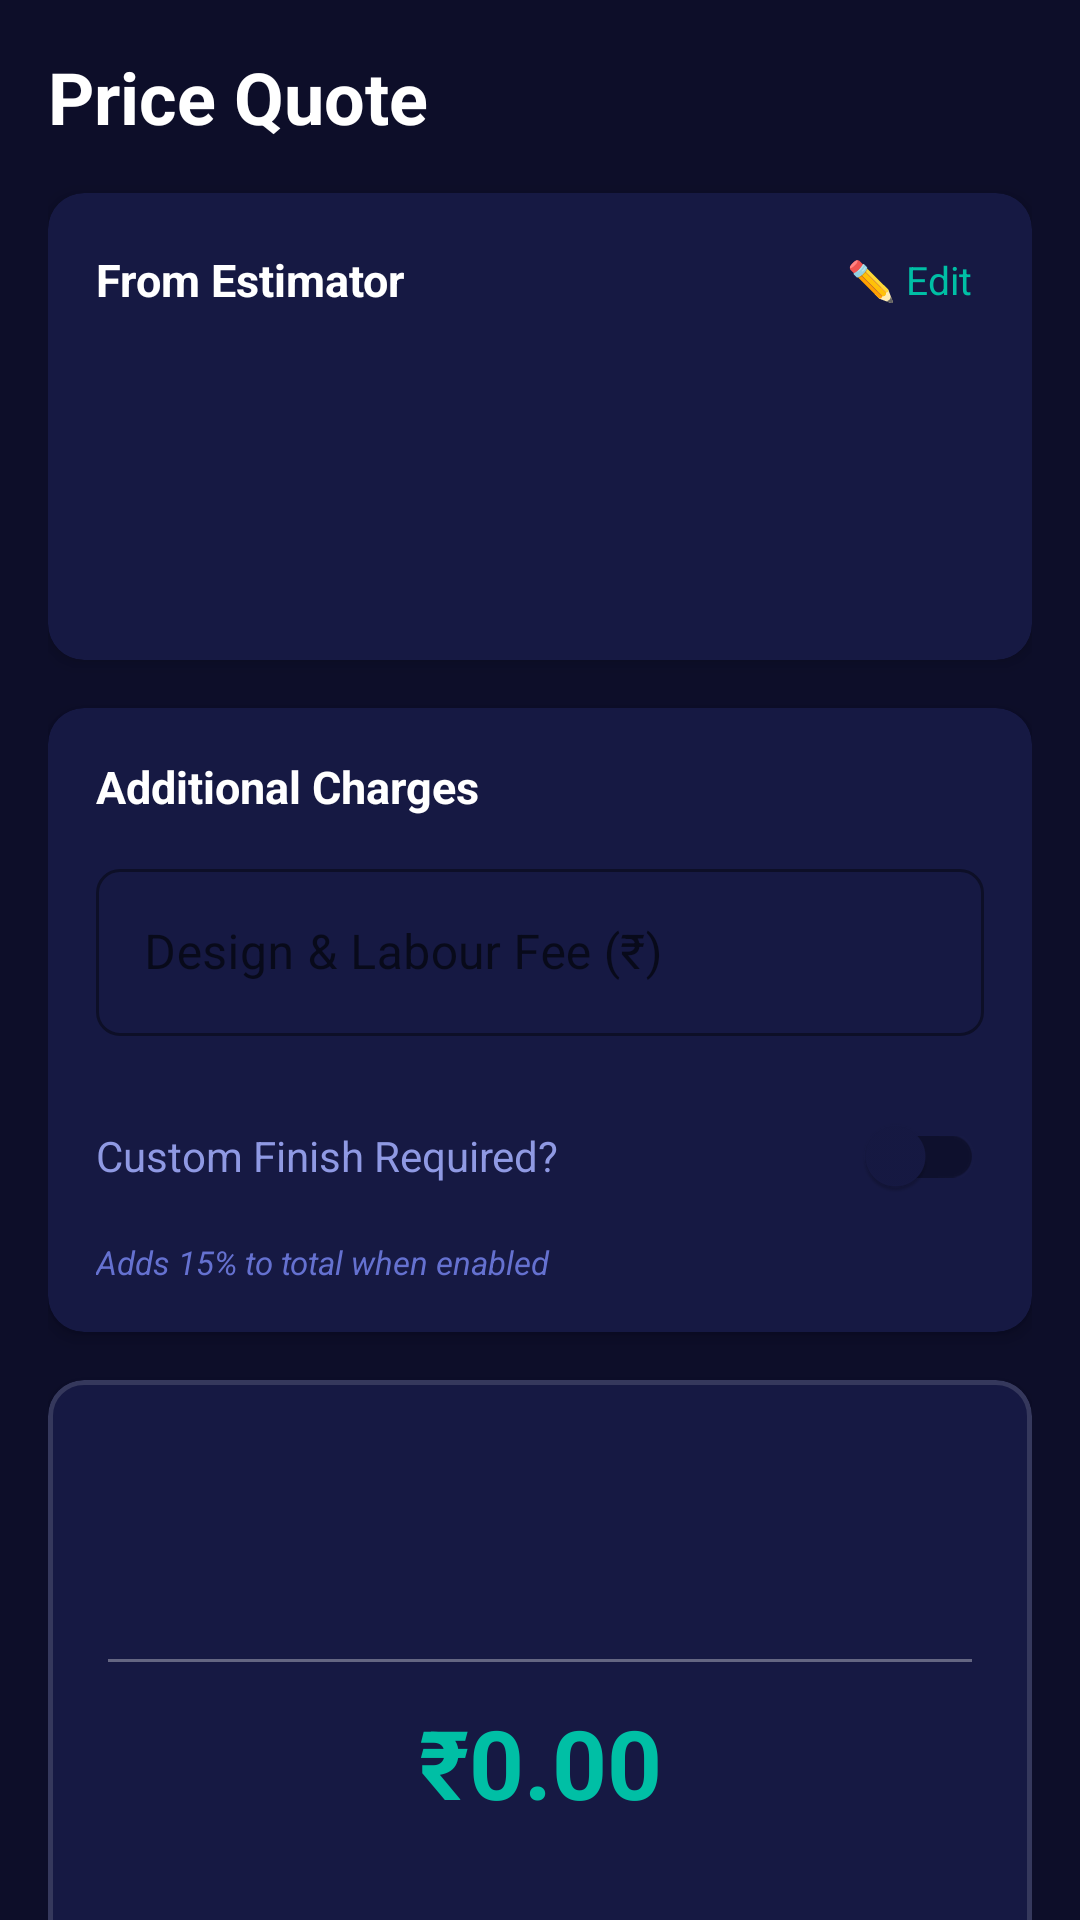

Write the Android layout XML for this screen, with the resource values it uses.
<!-- AndroidManifest.xml: application theme Theme.KashtaKala -->
<!-- res/layout/fragment_quote.xml -->
<?xml version="1.0" encoding="utf-8"?>
<androidx.core.widget.NestedScrollView
    xmlns:android="http://schemas.android.com/apk/res/android"
    xmlns:app="http://schemas.android.com/apk/res-auto"
    android:layout_width="match_parent"
    android:layout_height="match_parent"
    android:background="@color/background_cream"
    android:paddingBottom="24dp"
    android:clipToPadding="false">

    <LinearLayout
        android:layout_width="match_parent"
        android:layout_height="wrap_content"
        android:orientation="vertical"
        android:padding="16dp">

        <TextView
            android:layout_width="wrap_content"
            android:layout_height="wrap_content"
            android:text="Price Quote"
            android:textColor="@color/cream_white"
            android:textSize="24sp"
            android:textStyle="bold"
            android:layout_marginBottom="16dp" />

        
        <com.google.android.material.card.MaterialCardView
            android:layout_width="match_parent"
            android:layout_height="wrap_content"
            app:cardCornerRadius="12dp"
            app:cardElevation="3dp"
            app:cardBackgroundColor="@color/surface_white">

            <LinearLayout
                android:layout_width="match_parent"
                android:layout_height="wrap_content"
                android:orientation="vertical"
                android:padding="16dp">

                <LinearLayout
                    android:layout_width="match_parent"
                    android:layout_height="wrap_content"
                    android:orientation="horizontal"
                    android:gravity="center_vertical">

                    <TextView
                        android:layout_width="0dp"
                        android:layout_height="wrap_content"
                        android:layout_weight="1"
                        android:text="From Estimator"
                        android:textColor="@color/cream_white"
                        android:textSize="15sp"
                        android:textStyle="bold" />

                    <TextView
                        android:id="@+id/tvEditInEstimator"
                        android:layout_width="wrap_content"
                        android:layout_height="wrap_content"
                        android:text="✏️ Edit"
                        android:textColor="@color/amber_highlight"
                        android:textSize="13sp"
                        android:padding="4dp" />
                </LinearLayout>

                <TextView android:id="@+id/tvPreFillFurniture"
                    android:layout_width="match_parent" android:layout_height="wrap_content"
                    android:layout_marginTop="10dp" android:textColor="@color/text_body" android:textSize="14sp" />
                <TextView android:id="@+id/tvPreFillWood"
                    android:layout_width="match_parent" android:layout_height="wrap_content"
                    android:layout_marginTop="4dp" android:textColor="@color/text_body" android:textSize="14sp" />
                <TextView android:id="@+id/tvPreFillDimensions"
                    android:layout_width="match_parent" android:layout_height="wrap_content"
                    android:layout_marginTop="4dp" android:textColor="@color/text_body" android:textSize="14sp" />
                <TextView android:id="@+id/tvPreFillMaterial"
                    android:layout_width="match_parent" android:layout_height="wrap_content"
                    android:layout_marginTop="4dp" android:textColor="@color/amber_highlight"
                    android:textSize="14sp" android:textStyle="bold" />
            </LinearLayout>
        </com.google.android.material.card.MaterialCardView>

        
        <com.google.android.material.card.MaterialCardView
            android:layout_width="match_parent"
            android:layout_height="wrap_content"
            android:layout_marginTop="16dp"
            app:cardCornerRadius="12dp"
            app:cardElevation="3dp"
            app:cardBackgroundColor="@color/surface_white">

            <LinearLayout
                android:layout_width="match_parent"
                android:layout_height="wrap_content"
                android:orientation="vertical"
                android:padding="16dp">

                <TextView
                    android:layout_width="wrap_content"
                    android:layout_height="wrap_content"
                    android:text="Additional Charges"
                    android:textColor="@color/cream_white"
                    android:textSize="15sp"
                    android:textStyle="bold"
                    android:layout_marginBottom="12dp" />

                <com.google.android.material.textfield.TextInputLayout
                    style="@style/Widget.MaterialComponents.TextInputLayout.OutlinedBox"
                    android:layout_width="match_parent"
                    android:layout_height="wrap_content"
                    android:hint="Design &amp; Labour Fee (₹)"
                    app:boxStrokeColor="@color/walnut_medium"
                    app:hintTextColor="@color/walnut_medium">
                    <com.google.android.material.textfield.TextInputEditText
                        android:id="@+id/etDesignFee"
                        android:layout_width="match_parent"
                        android:layout_height="wrap_content"
                        android:inputType="numberDecimal"
                        android:imeOptions="actionDone" />
                </com.google.android.material.textfield.TextInputLayout>

                <LinearLayout
                    android:layout_width="match_parent"
                    android:layout_height="wrap_content"
                    android:orientation="horizontal"
                    android:gravity="center_vertical"
                    android:layout_marginTop="16dp">

                    <TextView
                        android:layout_width="0dp"
                        android:layout_height="wrap_content"
                        android:layout_weight="1"
                        android:text="Custom Finish Required?"
                        android:textColor="@color/text_body"
                        android:textSize="14sp" />

                    <com.google.android.material.switchmaterial.SwitchMaterial
                        android:id="@+id/switchCustomFinish"
                        android:layout_width="wrap_content"
                        android:layout_height="wrap_content"
                        android:thumbTint="@color/walnut_dark"
                        android:trackTint="@color/walnut_medium" />
                </LinearLayout>

                <TextView
                    android:layout_width="wrap_content"
                    android:layout_height="wrap_content"
                    android:text="Adds 15% to total when enabled"
                    android:textColor="@color/text_caption"
                    android:textSize="11sp"
                    android:textStyle="italic"
                    android:layout_marginTop="4dp" />
            </LinearLayout>
        </com.google.android.material.card.MaterialCardView>

        
        <com.google.android.material.card.MaterialCardView
            android:id="@+id/cardQuoteSummary"
            android:layout_width="match_parent"
            android:layout_height="wrap_content"
            android:layout_marginTop="16dp"
            app:cardCornerRadius="12dp"
            app:cardElevation="3dp"
            app:strokeColor="#22FFFFFF"
            app:strokeWidth="1.5dp"
            app:cardBackgroundColor="@color/surface_white">

            <LinearLayout
                android:layout_width="match_parent"
                android:layout_height="wrap_content"
                android:orientation="vertical"
                android:padding="20dp">

                <TextView android:id="@+id/tvBreakdownMaterial"
                    android:layout_width="match_parent" android:layout_height="wrap_content"
                    android:textColor="@color/cream_white" android:textSize="13sp" android:fontFamily="monospace" />
                <TextView android:id="@+id/tvBreakdownDesign"
                    android:layout_width="match_parent" android:layout_height="wrap_content"
                    android:layout_marginTop="4dp" android:textColor="@color/cream_white" android:textSize="13sp" android:fontFamily="monospace" />
                <TextView android:id="@+id/tvBreakdownFinish"
                    android:layout_width="match_parent" android:layout_height="wrap_content"
                    android:layout_marginTop="4dp" android:textColor="@color/cream_white" android:textSize="13sp" android:fontFamily="monospace" />

                <View android:layout_width="match_parent" android:layout_height="1dp"
                    android:background="#55FFFFFF" android:layout_marginVertical="12dp" />

                <TextView
                    android:id="@+id/tvTotalEstimate"
                    android:layout_width="match_parent"
                    android:layout_height="wrap_content"
                    android:text="₹0.00"
                    android:textColor="@color/amber_highlight"
                    android:textSize="32sp"
                    android:textStyle="bold"
                    android:gravity="center" />

                <TextView
                    android:id="@+id/tvQuoteDate"
                    android:layout_width="match_parent"
                    android:layout_height="wrap_content"
                    android:layout_marginTop="8dp"
                    android:textColor="@color/text_body"
                    android:textSize="12sp"
                    android:gravity="center" />

                <com.google.android.material.chip.Chip
                    android:id="@+id/chipStatus"
                    android:layout_width="wrap_content"
                    android:layout_height="wrap_content"
                    android:layout_gravity="center"
                    android:layout_marginTop="8dp"
                    android:text="Draft"
                    android:textColor="@color/amber_highlight"
                    app:chipBackgroundColor="#33FFAB40"
                    app:chipStrokeColor="@color/amber_highlight"
                    app:chipStrokeWidth="1dp" />
            </LinearLayout>
        </com.google.android.material.card.MaterialCardView>

        
        <com.google.android.material.button.MaterialButton
            android:id="@+id/btnSaveQuote"
            android:layout_width="match_parent"
            android:layout_height="52dp"
            android:layout_marginTop="20dp"
            android:text="Save Quote"
            android:textColor="@color/cream_white"
            app:backgroundTint="@color/walnut_dark"
            app:cornerRadius="12dp" />

        <com.google.android.material.button.MaterialButton
            android:id="@+id/btnShareQuote"
            style="@style/Widget.MaterialComponents.Button.OutlinedButton"
            android:layout_width="match_parent"
            android:layout_height="48dp"
            android:layout_marginTop="10dp"
            android:text="Share Quote"
            android:textColor="@color/amber_highlight"
            app:strokeColor="@color/amber_highlight"
            app:cornerRadius="12dp" />

    </LinearLayout>
</androidx.core.widget.NestedScrollView>
<!-- resources referenced by this layout -->
<resources>
  <color name="amber_highlight">#00BFA5</color>
  <color name="background_cream">#0D0E29</color>
  <color name="cream_white">#FFFFFF</color>
  <color name="surface_white">#161943</color>
  <color name="text_body">#8F99E3</color>
  <color name="text_caption">#6571D0</color>
  <color name="walnut_dark">#2979FF</color>
  <color name="walnut_medium">#FF5E3A</color>
  <style name="Theme.KashtaKala" parent="Theme.MaterialComponents.DayNight.NoActionBar">
          <item name="colorPrimary">@color/walnut_dark</item>
          <item name="colorPrimaryVariant">@color/walnut_medium</item>
          <item name="colorOnPrimary">@color/cream_white</item>
          
          <item name="colorSecondary">@color/amber_highlight</item>
          <item name="colorSecondaryVariant">@color/amber_dark</item>
          <item name="colorOnSecondary">@color/walnut_darkest</item>
          
          <item name="colorSurface">@color/surface_white</item>
          <item name="android:colorBackground">@color/background_cream</item>
          <item name="colorOnBackground">@color/walnut_darkest</item>
          
          <item name="android:statusBarColor">@color/walnut_darkest</item>
          <item name="android:windowBackground">@color/background_cream</item>
          
          
          <item name="shapeAppearanceSmallComponent">@style/ShapeSmall</item>
          <item name="shapeAppearanceMediumComponent">@style/ShapeMedium</item>
          <item name="shapeAppearanceLargeComponent">@style/ShapeLarge</item>
      </style>
  <color name="amber_dark">#00E676</color>
  <color name="walnut_darkest">#0A0B1A</color>
  <style name="ShapeSmall" parent="ShapeAppearance.MaterialComponents.SmallComponent">
          <item name="cornerSize">8dp</item>
      </style>
  <style name="ShapeMedium" parent="ShapeAppearance.MaterialComponents.MediumComponent">
          <item name="cornerSize">12dp</item>
      </style>
  <style name="ShapeLarge" parent="ShapeAppearance.MaterialComponents.LargeComponent">
          <item name="cornerSize">16dp</item>
      </style>
</resources>
